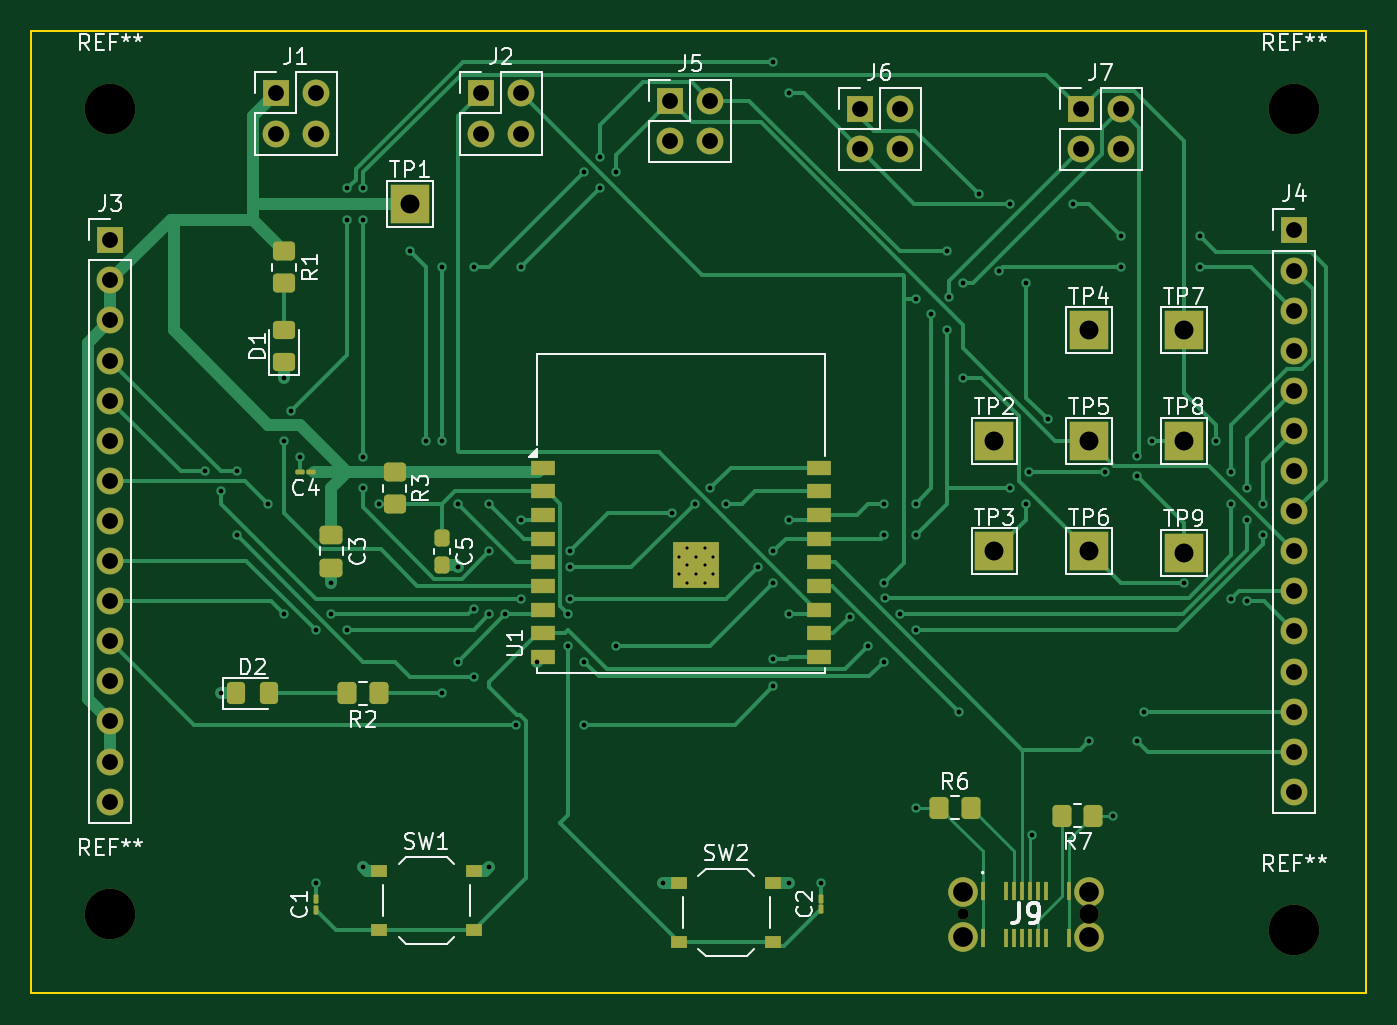
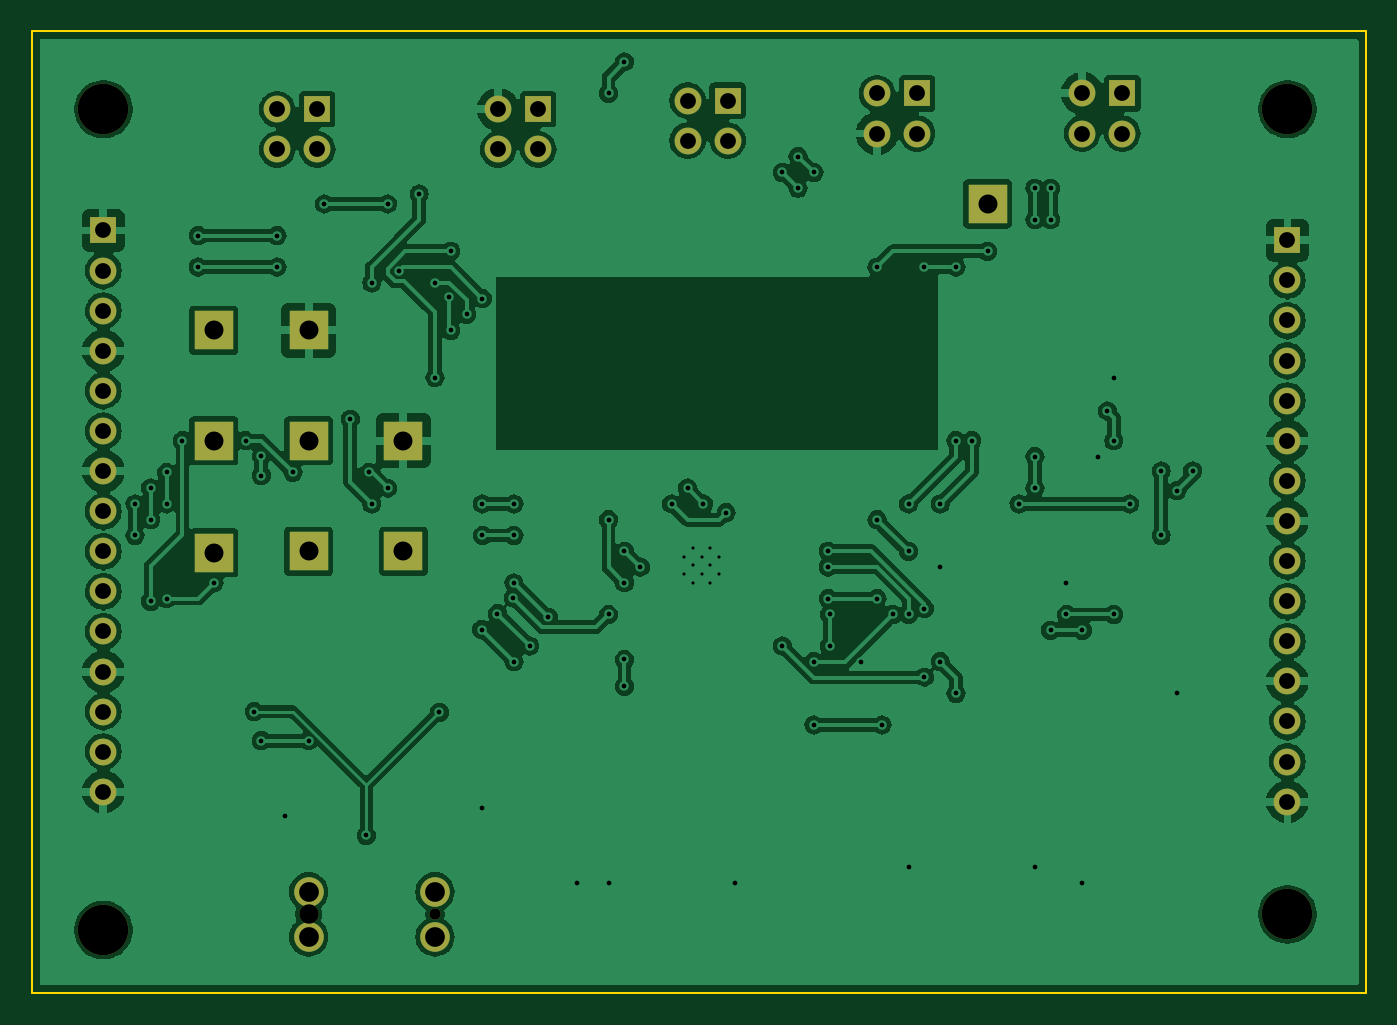
Circuit board: 11 layer files. Board 84.5 x 61.0 mm.
- bottom_copper: esp_board-B_Cu.gbr (190232 bytes)
- bottom_mask: esp_board-B_Mask.gbr (2888 bytes)
- paste: esp_board-B_Paste.gbr (452 bytes)
- bottom_silk: esp_board-B_Silkscreen.gbr (453 bytes)
- outline: esp_board-Edge_Cuts.gbr (606 bytes)
- top_copper: esp_board-F_Cu.gbr (31188 bytes)
- top_mask: esp_board-F_Mask.gbr (6905 bytes)
- paste: esp_board-F_Paste.gbr (4335 bytes)
- top_silk: esp_board-F_Silkscreen.gbr (48872 bytes)
- drill: esp_board-NPTH.drl (556 bytes)
- drill: esp_board-PTH.drl (3701 bytes)

=== bottom_copper: esp_board-B_Cu.gbr (190232 bytes, source omitted) ===
=== bottom_mask: esp_board-B_Mask.gbr ===
%TF.GenerationSoftware,KiCad,Pcbnew,8.0.8*%
%TF.CreationDate,2025-03-21T20:05:37-04:00*%
%TF.ProjectId,esp_board,6573705f-626f-4617-9264-2e6b69636164,rev?*%
%TF.SameCoordinates,Original*%
%TF.FileFunction,Soldermask,Bot*%
%TF.FilePolarity,Negative*%
%FSLAX46Y46*%
G04 Gerber Fmt 4.6, Leading zero omitted, Abs format (unit mm)*
G04 Created by KiCad (PCBNEW 8.0.8) date 2025-03-21 20:05:37*
%MOMM*%
%LPD*%
G01*
G04 APERTURE LIST*
%ADD10C,3.200000*%
%ADD11R,2.500000X2.500000*%
%ADD12R,1.700000X1.700000*%
%ADD13O,1.700000X1.700000*%
%ADD14C,0.710000*%
%ADD15C,1.230000*%
%ADD16C,1.875000*%
G04 APERTURE END LIST*
D10*
%TO.C,REF\u002A\u002A*%
X165000000Y-71000000D03*
%TD*%
D11*
%TO.C,TP5*%
X152000000Y-92000000D03*
%TD*%
%TO.C,TP6*%
X152000000Y-99000000D03*
%TD*%
%TO.C,TP9*%
X158000000Y-99100000D03*
%TD*%
D12*
%TO.C,J6*%
X137460000Y-71000000D03*
D13*
X140000000Y-71000000D03*
X137460000Y-73540000D03*
X140000000Y-73540000D03*
%TD*%
D12*
%TO.C,J5*%
X125460000Y-70460000D03*
D13*
X128000000Y-70460000D03*
X125460000Y-73000000D03*
X128000000Y-73000000D03*
%TD*%
D10*
%TO.C,REF\u002A\u002A*%
X165000000Y-123000000D03*
%TD*%
D11*
%TO.C,TP3*%
X146000000Y-99000000D03*
%TD*%
D12*
%TO.C,J3*%
X90000000Y-79300000D03*
D13*
X90000000Y-81840000D03*
X90000000Y-84380000D03*
X90000000Y-86920000D03*
X90000000Y-89460000D03*
X90000000Y-92000000D03*
X90000000Y-94540000D03*
X90000000Y-97080000D03*
X90000000Y-99620000D03*
X90000000Y-102160000D03*
X90000000Y-104700000D03*
X90000000Y-107240000D03*
X90000000Y-109780000D03*
X90000000Y-112320000D03*
X90000000Y-114860000D03*
%TD*%
D10*
%TO.C,REF\u002A\u002A*%
X90000000Y-122000000D03*
%TD*%
%TO.C,REF\u002A\u002A*%
X90000000Y-71000000D03*
%TD*%
D11*
%TO.C,TP7*%
X158000000Y-85000000D03*
%TD*%
D12*
%TO.C,J2*%
X113460000Y-70000000D03*
D13*
X116000000Y-70000000D03*
X113460000Y-72540000D03*
X116000000Y-72540000D03*
%TD*%
D11*
%TO.C,TP2*%
X146000000Y-92000000D03*
%TD*%
%TO.C,TP8*%
X158000000Y-92000000D03*
%TD*%
%TO.C,TP1*%
X109000000Y-77000000D03*
%TD*%
D14*
%TO.C,J9*%
X144000000Y-122000000D03*
D15*
X152000000Y-122000000D03*
D16*
X144000000Y-120570000D03*
X152000000Y-120570000D03*
X152000000Y-123430000D03*
X144000000Y-123430000D03*
%TD*%
D11*
%TO.C,TP4*%
X152000000Y-85000000D03*
%TD*%
D12*
%TO.C,J4*%
X165000000Y-78680000D03*
D13*
X165000000Y-81220000D03*
X165000000Y-83760000D03*
X165000000Y-86300000D03*
X165000000Y-88840000D03*
X165000000Y-91380000D03*
X165000000Y-93920000D03*
X165000000Y-96460000D03*
X165000000Y-99000000D03*
X165000000Y-101540000D03*
X165000000Y-104080000D03*
X165000000Y-106620000D03*
X165000000Y-109160000D03*
X165000000Y-111700000D03*
X165000000Y-114240000D03*
%TD*%
D12*
%TO.C,J7*%
X151460000Y-71000000D03*
D13*
X154000000Y-71000000D03*
X151460000Y-73540000D03*
X154000000Y-73540000D03*
%TD*%
D12*
%TO.C,J1*%
X100460000Y-70000000D03*
D13*
X103000000Y-70000000D03*
X100460000Y-72540000D03*
X103000000Y-72540000D03*
%TD*%
M02*

=== paste: esp_board-B_Paste.gbr ===
%TF.GenerationSoftware,KiCad,Pcbnew,8.0.8*%
%TF.CreationDate,2025-03-21T20:05:36-04:00*%
%TF.ProjectId,esp_board,6573705f-626f-4617-9264-2e6b69636164,rev?*%
%TF.SameCoordinates,Original*%
%TF.FileFunction,Paste,Bot*%
%TF.FilePolarity,Positive*%
%FSLAX46Y46*%
G04 Gerber Fmt 4.6, Leading zero omitted, Abs format (unit mm)*
G04 Created by KiCad (PCBNEW 8.0.8) date 2025-03-21 20:05:36*
%MOMM*%
%LPD*%
G01*
G04 APERTURE LIST*
G04 APERTURE END LIST*
M02*

=== bottom_silk: esp_board-B_Silkscreen.gbr ===
%TF.GenerationSoftware,KiCad,Pcbnew,8.0.8*%
%TF.CreationDate,2025-03-21T20:05:36-04:00*%
%TF.ProjectId,esp_board,6573705f-626f-4617-9264-2e6b69636164,rev?*%
%TF.SameCoordinates,Original*%
%TF.FileFunction,Legend,Bot*%
%TF.FilePolarity,Positive*%
%FSLAX46Y46*%
G04 Gerber Fmt 4.6, Leading zero omitted, Abs format (unit mm)*
G04 Created by KiCad (PCBNEW 8.0.8) date 2025-03-21 20:05:36*
%MOMM*%
%LPD*%
G01*
G04 APERTURE LIST*
G04 APERTURE END LIST*
M02*

=== outline: esp_board-Edge_Cuts.gbr ===
%TF.GenerationSoftware,KiCad,Pcbnew,8.0.8*%
%TF.CreationDate,2025-03-21T20:05:37-04:00*%
%TF.ProjectId,esp_board,6573705f-626f-4617-9264-2e6b69636164,rev?*%
%TF.SameCoordinates,Original*%
%TF.FileFunction,Profile,NP*%
%FSLAX46Y46*%
G04 Gerber Fmt 4.6, Leading zero omitted, Abs format (unit mm)*
G04 Created by KiCad (PCBNEW 8.0.8) date 2025-03-21 20:05:37*
%MOMM*%
%LPD*%
G01*
G04 APERTURE LIST*
%TA.AperFunction,Profile*%
%ADD10C,0.100000*%
%TD*%
G04 APERTURE END LIST*
D10*
X85000000Y-66040000D02*
X169545000Y-66040000D01*
X169545000Y-127000000D01*
X85000000Y-127000000D01*
X85000000Y-66040000D01*
M02*

=== top_copper: esp_board-F_Cu.gbr (31188 bytes, source omitted) ===
=== top_mask: esp_board-F_Mask.gbr (6905 bytes, source omitted) ===
=== paste: esp_board-F_Paste.gbr ===
%TF.GenerationSoftware,KiCad,Pcbnew,8.0.8*%
%TF.CreationDate,2025-03-21T20:05:36-04:00*%
%TF.ProjectId,esp_board,6573705f-626f-4617-9264-2e6b69636164,rev?*%
%TF.SameCoordinates,Original*%
%TF.FileFunction,Paste,Top*%
%TF.FilePolarity,Positive*%
%FSLAX46Y46*%
G04 Gerber Fmt 4.6, Leading zero omitted, Abs format (unit mm)*
G04 Created by KiCad (PCBNEW 8.0.8) date 2025-03-21 20:05:36*
%MOMM*%
%LPD*%
G01*
G04 APERTURE LIST*
G04 Aperture macros list*
%AMRoundRect*
0 Rectangle with rounded corners*
0 $1 Rounding radius*
0 $2 $3 $4 $5 $6 $7 $8 $9 X,Y pos of 4 corners*
0 Add a 4 corners polygon primitive as box body*
4,1,4,$2,$3,$4,$5,$6,$7,$8,$9,$2,$3,0*
0 Add four circle primitives for the rounded corners*
1,1,$1+$1,$2,$3*
1,1,$1+$1,$4,$5*
1,1,$1+$1,$6,$7*
1,1,$1+$1,$8,$9*
0 Add four rect primitives between the rounded corners*
20,1,$1+$1,$2,$3,$4,$5,0*
20,1,$1+$1,$4,$5,$6,$7,0*
20,1,$1+$1,$6,$7,$8,$9,0*
20,1,$1+$1,$8,$9,$2,$3,0*%
G04 Aperture macros list end*
%ADD10RoundRect,0.067500X0.137500X0.067500X-0.137500X0.067500X-0.137500X-0.067500X0.137500X-0.067500X0*%
%ADD11RoundRect,0.250000X0.350000X0.450000X-0.350000X0.450000X-0.350000X-0.450000X0.350000X-0.450000X0*%
%ADD12RoundRect,0.250000X-0.350000X-0.450000X0.350000X-0.450000X0.350000X0.450000X-0.350000X0.450000X0*%
%ADD13RoundRect,0.250000X-0.325000X-0.450000X0.325000X-0.450000X0.325000X0.450000X-0.325000X0.450000X0*%
%ADD14RoundRect,0.067500X0.067500X-0.137500X0.067500X0.137500X-0.067500X0.137500X-0.067500X-0.137500X0*%
%ADD15R,1.000000X0.750000*%
%ADD16R,0.700000X0.700000*%
%ADD17R,1.500000X0.900000*%
%ADD18RoundRect,0.237500X-0.237500X0.300000X-0.237500X-0.300000X0.237500X-0.300000X0.237500X0.300000X0*%
%ADD19RoundRect,0.250000X-0.450000X0.350000X-0.450000X-0.350000X0.450000X-0.350000X0.450000X0.350000X0*%
%ADD20RoundRect,0.250000X0.450000X-0.325000X0.450000X0.325000X-0.450000X0.325000X-0.450000X-0.325000X0*%
%ADD21R,0.300000X1.150000*%
%ADD22RoundRect,0.250000X-0.475000X0.337500X-0.475000X-0.337500X0.475000X-0.337500X0.475000X0.337500X0*%
G04 APERTURE END LIST*
D10*
%TO.C,C4*%
X102725000Y-94000000D03*
X102000000Y-94000000D03*
%TD*%
D11*
%TO.C,R2*%
X107000000Y-108000000D03*
X105000000Y-108000000D03*
%TD*%
D12*
%TO.C,R6*%
X142500000Y-115250000D03*
X144500000Y-115250000D03*
%TD*%
D13*
%TO.C,D2*%
X97975000Y-108000000D03*
X100025000Y-108000000D03*
%TD*%
D14*
%TO.C,C2*%
X135000000Y-121700000D03*
X135000000Y-120975000D03*
%TD*%
D15*
%TO.C,SW1*%
X107000000Y-119250000D03*
X113000000Y-119250000D03*
X107000000Y-123000000D03*
X113000000Y-123000000D03*
%TD*%
D16*
%TO.C,U1*%
X126000000Y-98800000D03*
X126000000Y-99900000D03*
X126000000Y-101000000D03*
X127100000Y-98800000D03*
X127100000Y-99900000D03*
X127100000Y-101000000D03*
X128200000Y-98800000D03*
X128200000Y-99900000D03*
X128200000Y-101000000D03*
D17*
X117390000Y-93700000D03*
X117390000Y-95200000D03*
X117390000Y-96700000D03*
X117390000Y-98200000D03*
X117390000Y-99700000D03*
X117390000Y-101200000D03*
X117390000Y-102700000D03*
X117390000Y-104200000D03*
X117390000Y-105700000D03*
X134890000Y-105700000D03*
X134890000Y-104200000D03*
X134890000Y-102700000D03*
X134890000Y-101200000D03*
X134890000Y-99700000D03*
X134890000Y-98200000D03*
X134890000Y-96700000D03*
X134890000Y-95200000D03*
X134890000Y-93700000D03*
%TD*%
D11*
%TO.C,R7*%
X152250000Y-115750000D03*
X150250000Y-115750000D03*
%TD*%
D18*
%TO.C,C5*%
X111000000Y-98137500D03*
X111000000Y-99862500D03*
%TD*%
D19*
%TO.C,R1*%
X101000000Y-80000000D03*
X101000000Y-82000000D03*
%TD*%
D14*
%TO.C,C1*%
X103000000Y-121725000D03*
X103000000Y-121000000D03*
%TD*%
D19*
%TO.C,R3*%
X108000000Y-94000000D03*
X108000000Y-96000000D03*
%TD*%
D20*
%TO.C,D1*%
X101000000Y-87025000D03*
X101000000Y-84975000D03*
%TD*%
D15*
%TO.C,SW2*%
X126000000Y-120000000D03*
X132000000Y-120000000D03*
X126000000Y-123750000D03*
X132000000Y-123750000D03*
%TD*%
D21*
%TO.C,J9*%
X145250000Y-120515000D03*
X146750000Y-120515000D03*
X147250000Y-120515000D03*
X147750000Y-120515000D03*
X148250000Y-120515000D03*
X148750000Y-120515000D03*
X149250000Y-120515000D03*
X150750000Y-120515000D03*
X150750000Y-123485000D03*
X149250000Y-123485000D03*
X148750000Y-123485000D03*
X148250000Y-123485000D03*
X147750000Y-123485000D03*
X147250000Y-123485000D03*
X146750000Y-123485000D03*
X145250000Y-123485000D03*
%TD*%
D22*
%TO.C,C3*%
X104000000Y-97962500D03*
X104000000Y-100037500D03*
%TD*%
M02*

=== top_silk: esp_board-F_Silkscreen.gbr (48872 bytes, source omitted) ===
=== drill: esp_board-NPTH.drl ===
M48
; DRILL file {KiCad 8.0.8} date 2025-03-21T20:05:32-0400
; FORMAT={-:-/ absolute / inch / decimal}
; #@! TF.CreationDate,2025-03-21T20:05:32-04:00
; #@! TF.GenerationSoftware,Kicad,Pcbnew,8.0.8
; #@! TF.FileFunction,NonPlated,1,2,NPTH
FMAT,2
INCH
; #@! TA.AperFunction,NonPlated,NPTH,ComponentDrill
T1C0.0280
; #@! TA.AperFunction,NonPlated,NPTH,ComponentDrill
T2C0.0484
; #@! TA.AperFunction,NonPlated,NPTH,ComponentDrill
T3C0.1260
%
G90
G05
T1
X5.6693Y-4.8031
T2
X5.9843Y-4.8031
T3
X3.5433Y-2.7953
X3.5433Y-4.8031
X6.4961Y-2.7953
X6.4961Y-4.8425
M30

=== drill: esp_board-PTH.drl ===
M48
; DRILL file {KiCad 8.0.8} date 2025-03-21T20:05:32-0400
; FORMAT={-:-/ absolute / inch / decimal}
; #@! TF.CreationDate,2025-03-21T20:05:32-04:00
; #@! TF.GenerationSoftware,Kicad,Pcbnew,8.0.8
; #@! TF.FileFunction,Plated,1,2,PTH
FMAT,2
INCH
; #@! TA.AperFunction,Plated,PTH,ComponentDrill
T1C0.0079
; #@! TA.AperFunction,Plated,PTH,ViaDrill
T2C0.0118
; #@! TA.AperFunction,Plated,PTH,ComponentDrill
T3C0.0394
; #@! TA.AperFunction,Plated,PTH,ComponentDrill
T4C0.0472
; #@! TA.AperFunction,Plated,PTH,ComponentDrill
T5C0.0492
%
G90
G05
T1
X4.9606Y-3.9114
X4.9606Y-3.9547
X4.9823Y-3.8898
X4.9823Y-3.9331
X4.9823Y-3.9764
X5.0039Y-3.9114
X5.0039Y-3.9547
X5.0256Y-3.8898
X5.0256Y-3.9331
X5.0256Y-3.9764
X5.0472Y-3.9114
X5.0472Y-3.9547
T2
X3.7795Y-3.6974
X3.8189Y-3.7467
X3.8189Y-4.252
X3.8583Y-3.6974
X3.8583Y-3.8583
X3.937Y-3.7795
X3.9764Y-3.4646
X3.9764Y-3.622
X3.9764Y-4.0551
X3.9925Y-3.548
X4.0157Y-3.6614
X4.0551Y-4.0945
X4.0551Y-4.7244
X4.0945Y-3.9764
X4.0945Y-4.0551
X4.1339Y-2.9921
X4.1339Y-3.0709
X4.1339Y-4.0945
X4.1732Y-2.9921
X4.1732Y-3.0709
X4.1732Y-3.6614
X4.1732Y-3.7402
X4.1732Y-4.685
X4.2126Y-3.7795
X4.2913Y-3.1496
X4.3307Y-3.622
X4.3701Y-3.189
X4.3701Y-3.622
X4.3701Y-4.252
X4.4094Y-3.937
X4.4094Y-3.7795
X4.4094Y-4.1732
X4.4488Y-3.189
X4.4488Y-4.0404
X4.4488Y-4.2115
X4.4882Y-3.7795
X4.4882Y-3.8976
X4.4882Y-4.0551
X4.4882Y-4.685
X4.5276Y-4.0551
X4.5546Y-4.3307
X4.5669Y-3.189
X4.5669Y-3.8189
X4.5669Y-4.0157
X4.6063Y-4.1732
X4.685Y-4.0551
X4.685Y-4.1339
X4.6887Y-3.8976
X4.6887Y-3.937
X4.6887Y-4.0157
X4.7244Y-2.9528
X4.7244Y-4.1732
X4.7244Y-4.3307
X4.7638Y-2.9134
X4.7638Y-2.9921
X4.8031Y-2.9528
X4.8031Y-4.1339
X4.9213Y-4.7244
X4.9432Y-3.8014
X5.0Y-3.7795
X5.0394Y-3.7402
X5.0787Y-3.7795
X5.1575Y-3.937
X5.1969Y-2.6772
X5.1969Y-3.8976
X5.1969Y-3.9764
X5.1969Y-4.1673
X5.1969Y-4.2346
X5.2362Y-2.7559
X5.2362Y-3.8189
X5.2362Y-4.0551
X5.2362Y-4.7244
X5.315Y-4.7244
X5.3865Y-4.0623
X5.4331Y-4.1339
X5.4724Y-3.7795
X5.4724Y-3.8583
X5.4724Y-3.9764
X5.4724Y-4.1732
X5.474Y-4.0142
X5.5134Y-4.0535
X5.5512Y-3.2677
X5.5512Y-3.7795
X5.5512Y-3.8583
X5.5512Y-4.5374
X5.5528Y-4.0929
X5.5906Y-3.3071
X5.6299Y-3.1496
X5.6299Y-3.3465
X5.6348Y-3.2628
X5.6584Y-4.2992
X5.6693Y-3.2283
X5.6693Y-3.4646
X5.7087Y-3.0068
X5.7589Y-3.1998
X5.7874Y-3.0315
X5.7874Y-3.7402
X5.8268Y-3.2283
X5.8268Y-3.7795
X5.8348Y-3.7008
X5.8406Y-4.6063
X5.8806Y-3.5683
X5.9449Y-3.0315
X5.9843Y-4.3701
X6.0236Y-3.7008
X6.0433Y-4.5571
X6.063Y-3.1102
X6.063Y-3.189
X6.1024Y-3.6594
X6.1024Y-3.7088
X6.1024Y-4.3701
X6.1202Y-4.2976
X6.1417Y-3.622
X6.2205Y-3.9764
X6.2598Y-3.1102
X6.2598Y-3.189
X6.2992Y-3.622
X6.3386Y-3.7008
X6.3386Y-3.7795
X6.3386Y-4.0157
X6.378Y-3.7402
X6.378Y-3.8189
X6.378Y-4.0223
X6.4173Y-3.7795
X6.4173Y-3.8583
T3
X3.5433Y-3.122
X3.5433Y-3.222
X3.5433Y-3.322
X3.5433Y-3.422
X3.5433Y-3.522
X3.5433Y-3.622
X3.5433Y-3.722
X3.5433Y-3.822
X3.5433Y-3.922
X3.5433Y-4.022
X3.5433Y-4.122
X3.5433Y-4.222
X3.5433Y-4.322
X3.5433Y-4.422
X3.5433Y-4.522
X3.9551Y-2.7559
X3.9551Y-2.8559
X4.0551Y-2.7559
X4.0551Y-2.8559
X4.4669Y-2.7559
X4.4669Y-2.8559
X4.5669Y-2.7559
X4.5669Y-2.8559
X4.9394Y-2.774
X4.9394Y-2.874
X5.0394Y-2.774
X5.0394Y-2.874
X5.4118Y-2.7953
X5.4118Y-2.8953
X5.5118Y-2.7953
X5.5118Y-2.8953
X5.963Y-2.7953
X5.963Y-2.8953
X6.063Y-2.7953
X6.063Y-2.8953
X6.4961Y-3.0976
X6.4961Y-3.1976
X6.4961Y-3.2976
X6.4961Y-3.3976
X6.4961Y-3.4976
X6.4961Y-3.5976
X6.4961Y-3.6976
X6.4961Y-3.7976
X6.4961Y-3.8976
X6.4961Y-3.9976
X6.4961Y-4.0976
X6.4961Y-4.1976
X6.4961Y-4.2976
X6.4961Y-4.3976
X6.4961Y-4.4976
T4
X4.2913Y-3.0315
X5.748Y-3.622
X5.748Y-3.8976
X5.9843Y-3.3465
X5.9843Y-3.622
X5.9843Y-3.8976
X6.2205Y-3.3465
X6.2205Y-3.622
X6.2205Y-3.9016
T5
X5.6693Y-4.7469
X5.6693Y-4.8594
X5.9843Y-4.7469
X5.9843Y-4.8594
M30
